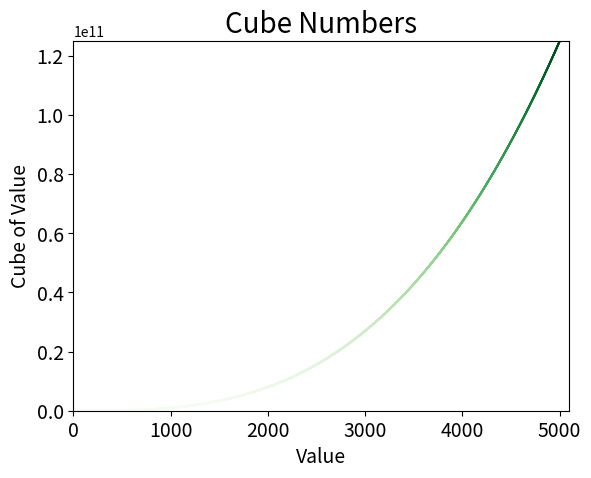

This chart was generated by the following Python code:
import matplotlib.pyplot as plt

x_value = list(range(1, 5001))
y_value = [pow(x, 3) for x in x_value]

plt.scatter(x_value, y_value, c=y_value, cmap=plt.cm.Greens, s=0.2)

# Setting icon title and add labels to the axis
plt.title("Cube Numbers", fontsize=20)
plt.xlabel("Value", fontsize=14)
plt.ylabel("Cube of Value", fontsize=14)

# Setting the size of tick marks
plt.tick_params(axis='both', which='major', labelsize=14)

# Setting the value range of the coordinate axis
plt.axis([0, 5100, 0, 125000000100])

plt.show()
